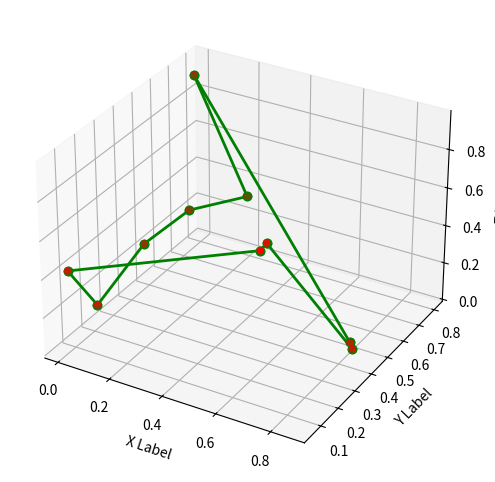

Write Python code to recreate this figure.
import numpy as np
import matplotlib.pyplot as plt
from mpl_toolkits.mplot3d import Axes3D

def distance(point1, point2):
    return np.sqrt(np.sum((point1 - point2)**2))

def ant_colony_optimization(points, n_ants, n_iterations, alpha, beta, evaporation_rate, Q):
    n_points = len(points)
    pheromone = np.ones((n_points, n_points))
    best_path = None
    best_path_length = np.inf
    
    for iteration in range(n_iterations):
        paths = []
        path_lengths = []
        
        for ant in range(n_ants):
            visited = [False]*n_points
            current_point = np.random.randint(n_points)
            visited[current_point] = True
            path = [current_point]
            path_length = 0
            
            while False in visited:
                unvisited = np.where(np.logical_not(visited))[0]
                probabilities = np.zeros(len(unvisited))
                
                for i, unvisited_point in enumerate(unvisited):
                    probabilities[i] = pheromone[current_point, unvisited_point]**alpha / distance(points[current_point], points[unvisited_point])**beta
                
                probabilities /= np.sum(probabilities)
                
                next_point = np.random.choice(unvisited, p=probabilities)
                path.append(next_point)
                path_length += distance(points[current_point], points[next_point])
                visited[next_point] = True
                current_point = next_point
            
            paths.append(path)
            path_lengths.append(path_length)
            
            if path_length < best_path_length:
                best_path = path
                best_path_length = path_length
        
        pheromone *= evaporation_rate
        
        for path, path_length in zip(paths, path_lengths):
            for i in range(n_points-1):
                pheromone[path[i], path[i+1]] += Q/path_length
            pheromone[path[-1], path[0]] += Q/path_length
    
    fig = plt.figure(figsize=(8, 6))
    ax = fig.add_subplot(111, projection='3d')
    ax.scatter(points[:,0], points[:,1], points[:,2], c='r', marker='o')
    
    for i in range(n_points-1):
        ax.plot([points[best_path[i],0], points[best_path[i+1],0]],
                [points[best_path[i],1], points[best_path[i+1],1]],
                [points[best_path[i],2], points[best_path[i+1],2]],
                c='g', linestyle='-', linewidth=2, marker='o')
        
    ax.plot([points[best_path[0],0], points[best_path[-1],0]],
            [points[best_path[0],1], points[best_path[-1],1]],
            [points[best_path[0],2], points[best_path[-1],2]],
            c='g', linestyle='-', linewidth=2, marker='o')
    
    ax.set_xlabel('X Label')
    ax.set_ylabel('Y Label')
    ax.set_zlabel('Z Label')
    plt.show()
    
# Example usage:
points = np.random.rand(10, 3) # Generate 10 random 3D points
ant_colony_optimization(points, n_ants=10, n_iterations=100, alpha=1, beta=1, evaporation_rate=0.5, Q=1)
